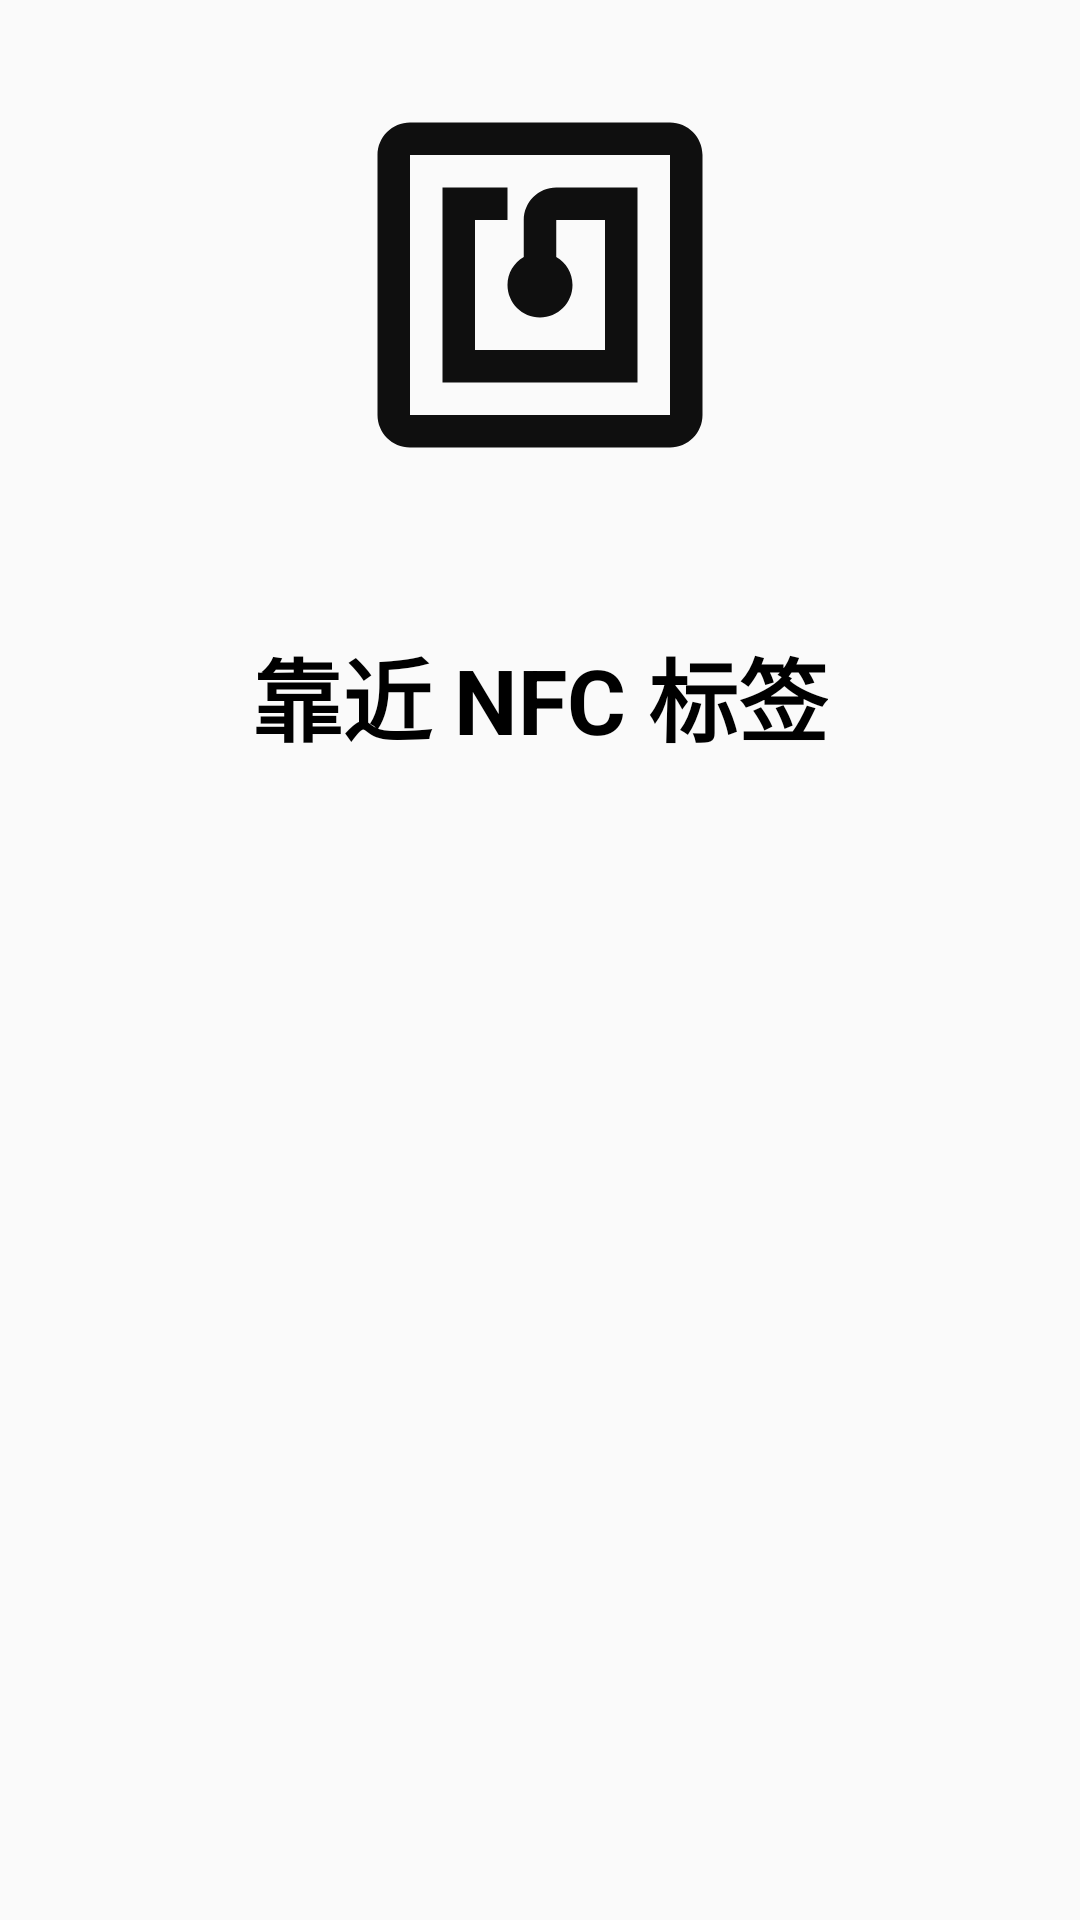

Layout XML and referenced resources for this Android screen:
<!-- AndroidManifest.xml: application theme AppTheme -->
<!-- res/layout/activity_nfc_write.xml -->
<?xml version="1.0" encoding="utf-8"?>
<LinearLayout
    xmlns:android="http://schemas.android.com/apk/res/android" android:layout_width="match_parent"
    android:layout_height="match_parent"
    android:orientation="vertical">

    <ImageView
        android:layout_width="130dp"
        android:layout_height="130dp"
        android:src="@drawable/ic_nfc"
        android:layout_gravity="center_horizontal"
        android:layout_marginTop="30dp"
        />
    <TextView
        android:layout_width="wrap_content"
        android:layout_height="wrap_content"
        android:text="靠近 NFC 标签"
        android:layout_gravity="center_horizontal"
        android:layout_marginTop="50dp"
        android:textColor="#000"
        android:textStyle="bold"
        android:textSize="30sp"/>
</LinearLayout>
<!-- resources referenced by this layout -->
<resources>
  <!-- drawable ic_nfc (drawable) -->
  <vector android:height="24dp" android:tint="#0F0F0F"
      android:viewportHeight="24" android:viewportWidth="24"
      android:width="24dp" xmlns:android="http://schemas.android.com/apk/res/android">
      <path android:fillColor="@android:color/white" android:pathData="M20,2L4,2c-1.1,0 -2,0.9 -2,2v16c0,1.1 0.9,2 2,2h16c1.1,0 2,-0.9 2,-2L22,4c0,-1.1 -0.9,-2 -2,-2zM20,20L4,20L4,4h16v16zM18,6h-5c-1.1,0 -2,0.9 -2,2v2.28c-0.6,0.35 -1,0.98 -1,1.72 0,1.1 0.9,2 2,2s2,-0.9 2,-2c0,-0.74 -0.4,-1.38 -1,-1.72L13,8h3v8L8,16L8,8h2L10,6L6,6v12h12L18,6z"/>
  </vector>
  <style name="AppTheme" parent="Theme.AppCompat.Light.NoActionBar">
          
          <item name="colorPrimary">@color/colorPrimary</item>
          <item name="colorPrimaryDark">@color/colorPrimaryDark</item>
          <item name="colorAccent">@color/colorAccent</item>
          <item name="colorControlNormal">@android:color/white</item>
      </style>
  <color name="colorPrimary">#6200EE</color>
  <color name="colorPrimaryDark">#1C87DB</color>
  <color name="colorAccent">#03DAC5</color>
</resources>
